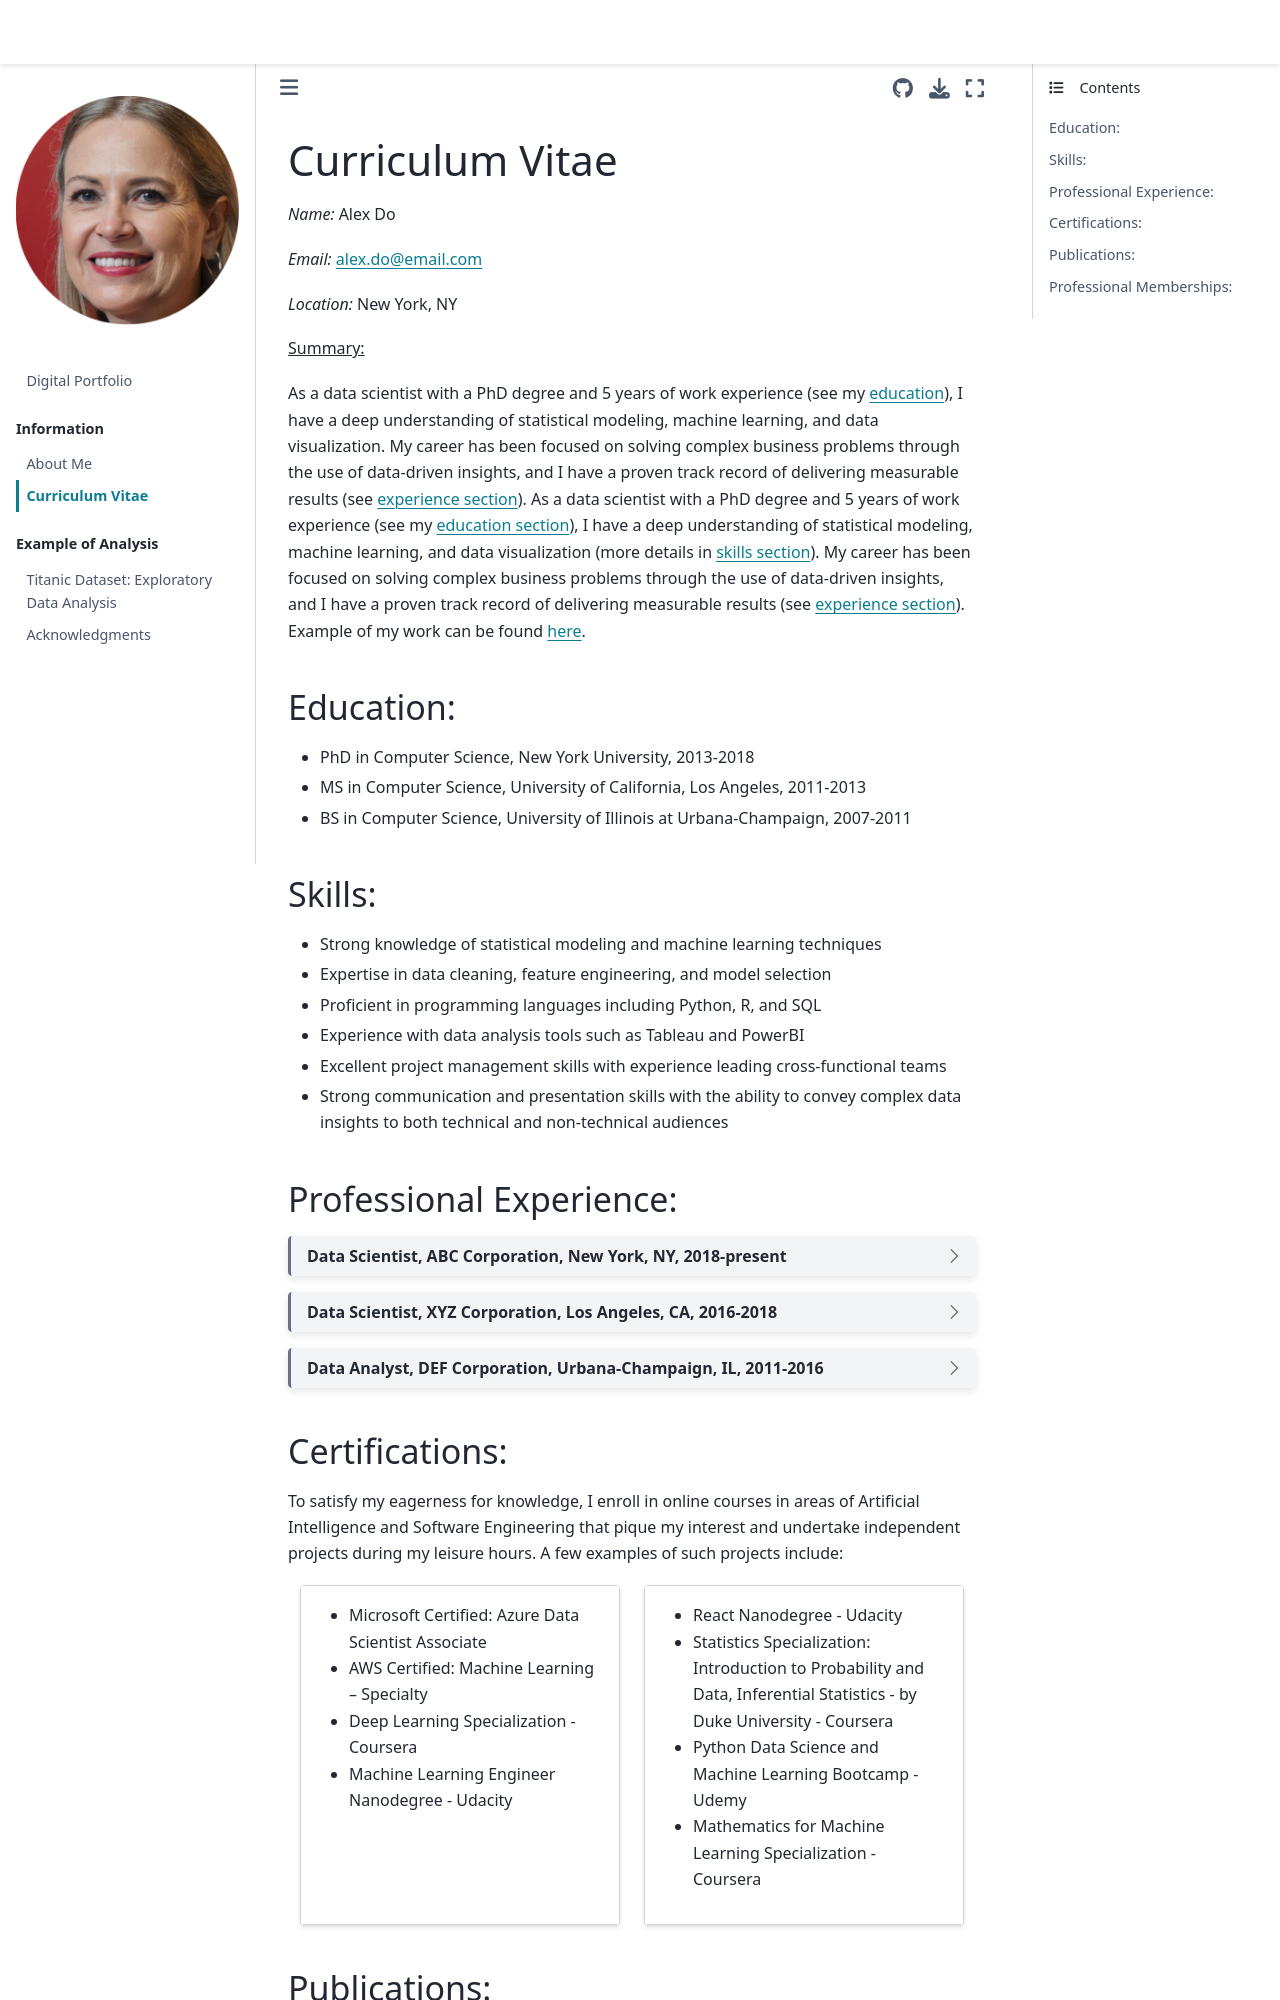

repository: gabrielfcosta0/digital-portfolio · page: cv.html · generator: jekyll

# Curriculum Vitae

*Name:* Alex Do

*Email:* [alex.do@email.com](mailto:alex.do@email.com)

*Location:* New York, NY

<u>Summary:</u>

As a data scientist with a PhD degree and 5 years of work experience (see my {ref}`education <education>`), I have a deep understanding of statistical modeling, machine learning, and data visualization. My career has been focused on solving complex business problems through the use of data-driven insights, and I have a proven track record of delivering measurable results (see {ref}`experience section <experience>`). As a data scientist with a PhD degree and 5 years of work experience (see my {ref}`education section <education>`), I have a deep understanding of statistical modeling, machine learning, and data visualization (more details in {ref}`skills section <skills>`). My career has been focused on solving complex business problems through the use of data-driven insights, and I have a proven track record of delivering measurable results (see {ref}`experience section <experience>`). Example of my work can be found [here](analysis_example.ipynb).

(education)=
## Education:

- PhD in Computer Science, New York University, 2013-2018
- MS in Computer Science, University of California, Los Angeles, 2011-2013
- BS in Computer Science, University of Illinois at Urbana-Champaign, 2007-2011

(skills)=
## Skills:

- Strong knowledge of statistical modeling and machine learning techniques
- Expertise in data cleaning, feature engineering, and model selection
- Proficient in programming languages including Python, R, and SQL
- Experience with data analysis tools such as Tableau and PowerBI
- Excellent project management skills with experience leading cross-functional teams
- Strong communication and presentation skills with the ability to convey complex data insights to both technical and non-technical audiences

(experience)=
## Professional Experience:

````{dropdown} **Data Scientist, ABC Corporation, New York, NY, 2018-present**
- Lead data scientist for a team of five data scientists working on projects in finance, healthcare, and retail industries
- Developed machine learning models to predict customer churn and identify upsell opportunities for a retail client, resulting in a 20% increase in revenue
- Created a dashboard to visualize customer engagement metrics for a healthcare client, resulting in a 15% increase in patient satisfaction scores
- Conducted data analysis and provided recommendations to executive leadership on strategic initiatives
- Mentored junior data scientists on best practices for data analysis and machine learning
````

````{dropdown} **Data Scientist, XYZ Corporation, Los Angeles, CA, 2016-2018**
- Conducted data analysis to identify opportunities for cost savings in the supply chain, resulting in a 10% reduction in supply chain costs
- Developed machine learning models to predict customer behavior for a financial client, resulting in a 25% increase in loan approvals
- Created a dashboard to visualize key performance metrics for a marketing campaign, resulting in a 30% increase in conversions
- Collaborated with cross-functional teams to develop and implement data-driven solutions
````

````{dropdown} **Data Analyst, DEF Corporation, Urbana-Champaign, IL, 2011-2016**
- Conducted data analysis to identify opportunities for process improvement in manufacturing operations
- Created reports and dashboards to visualize key performance metrics for executive leadership
- Collaborated with cross-functional teams to implement process improvements
````
